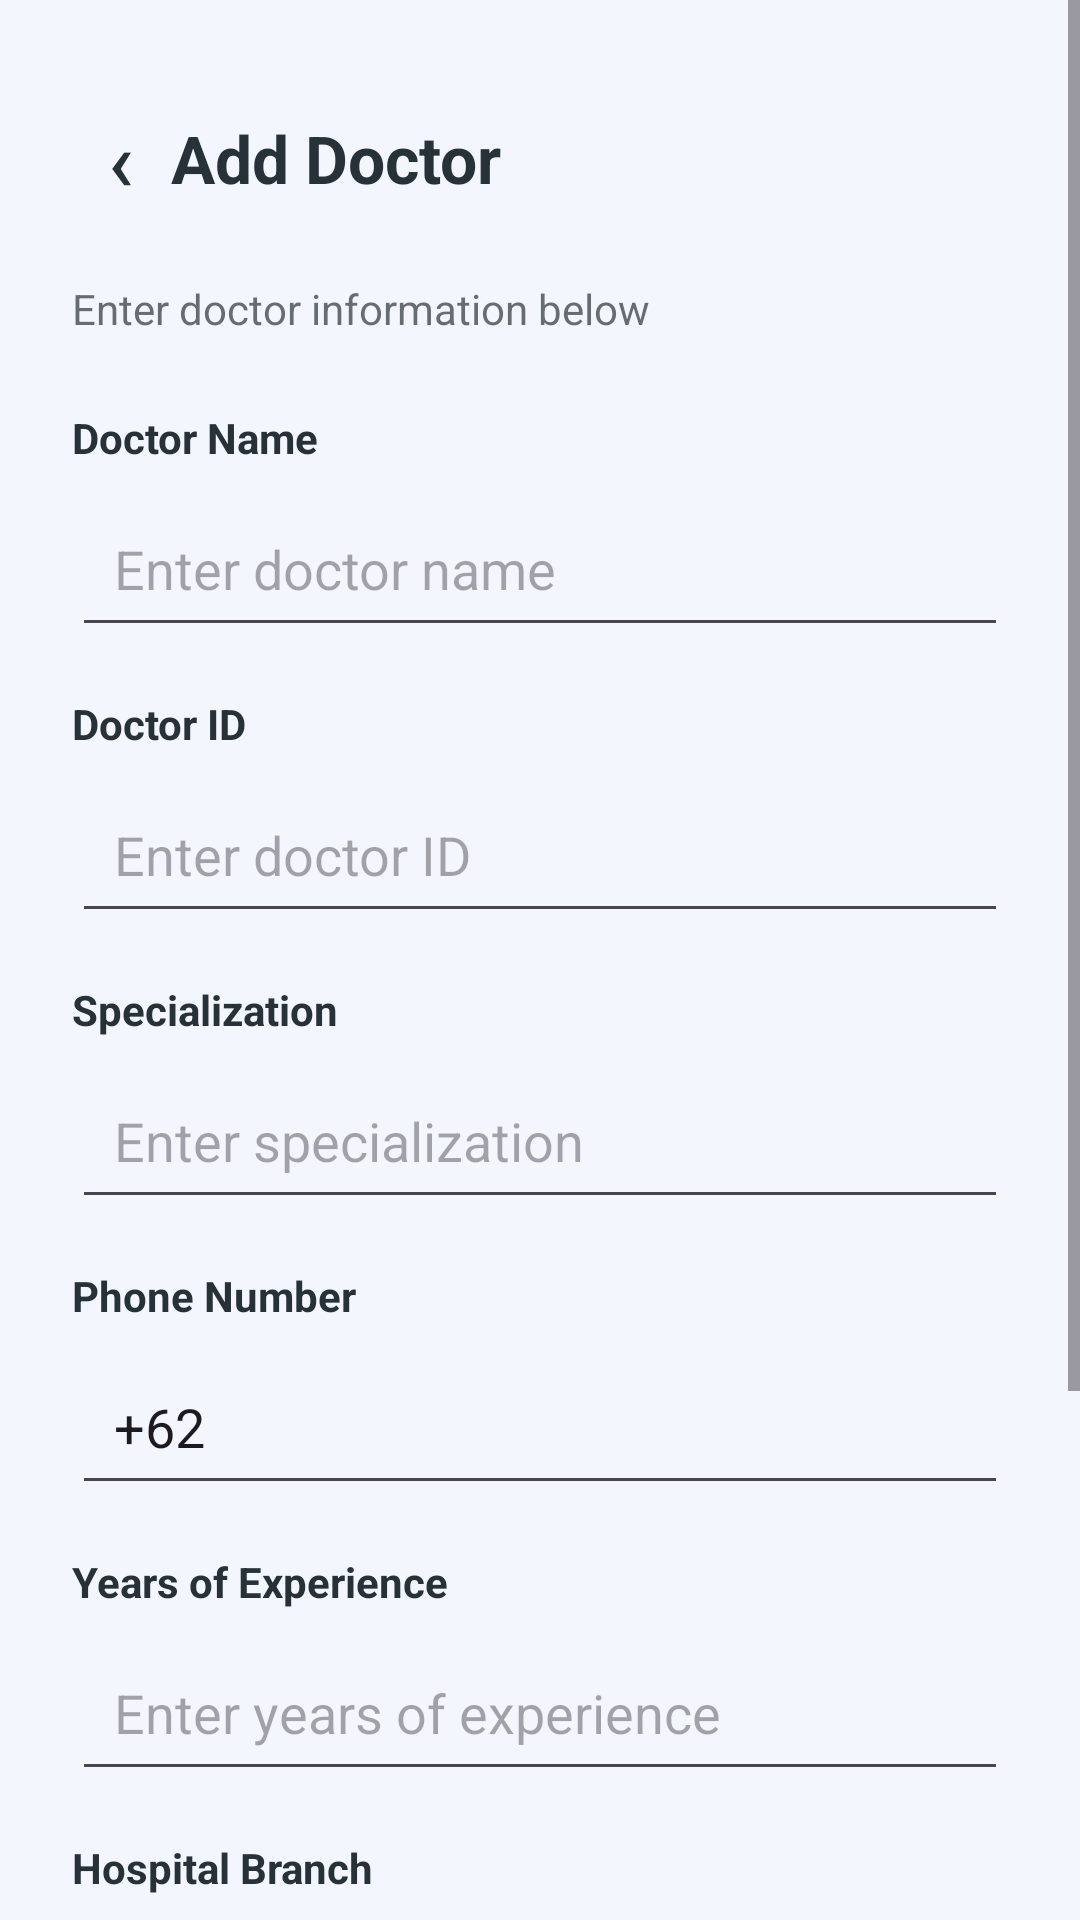

Produce the Android XML layout that renders to this screen, including the resource entries it uses.
<!-- AndroidManifest.xml: application theme Theme.Dokter2an -->
<!-- res/layout/activity_add_doctor.xml -->
<?xml version="1.0" encoding="utf-8"?>
<ScrollView xmlns:android="http://schemas.android.com/apk/res/android"
    xmlns:app="http://schemas.android.com/apk/res-auto"
    android:layout_width="match_parent"
    android:layout_height="match_parent"
    android:background="?attr/colorSurface"
    android:fillViewport="true">

    <LinearLayout
        android:layout_width="match_parent"
        android:layout_height="wrap_content"
        android:orientation="vertical"
        android:padding="24dp">

        <LinearLayout
            android:layout_width="match_parent"
            android:layout_height="wrap_content"
            android:gravity="center_vertical"
            android:orientation="horizontal">

            <com.google.android.material.button.MaterialButton
                android:id="@+id/btnBack"
                style="@style/Widget.Material3.Button.TextButton"
                android:layout_width="wrap_content"
                android:layout_height="wrap_content"
                android:minWidth="0dp"
                android:text="‹"
                android:textColor="?attr/colorOnSurface"
                android:textSize="28sp" />

            <TextView
                android:layout_width="0dp"
                android:layout_height="wrap_content"
                android:layout_weight="1"
                android:text="Add Doctor"
                android:textColor="?attr/colorOnSurface"
                android:textSize="22sp"
                android:textStyle="bold" />

        </LinearLayout>

        <TextView
            android:layout_width="match_parent"
            android:layout_height="wrap_content"
            android:layout_marginTop="12dp"
            android:layout_marginBottom="24dp"
            android:alpha="0.7"
            android:text="Enter doctor information below"
            android:textColor="?attr/colorOnSurface"
            android:textSize="14sp" />

        <TextView
            android:layout_width="match_parent"
            android:layout_height="wrap_content"
            android:text="Doctor Name"
            android:textColor="?attr/colorOnSurface"
            android:textStyle="bold" />

        <EditText
            android:id="@+id/inputName"
            android:layout_width="match_parent"
            android:layout_height="wrap_content"
            android:layout_marginTop="8dp"
            android:layout_marginBottom="16dp"
            android:hint="Enter doctor name"
            android:inputType="textPersonName"
            android:padding="14dp" />

        <TextView
            android:layout_width="match_parent"
            android:layout_height="wrap_content"
            android:text="Doctor ID"
            android:textColor="?attr/colorOnSurface"
            android:textStyle="bold" />

        <EditText
            android:id="@+id/inputDoctorId"
            android:layout_width="match_parent"
            android:layout_height="wrap_content"
            android:layout_marginTop="8dp"
            android:layout_marginBottom="16dp"
            android:hint="Enter doctor ID"
            android:inputType="text"
            android:padding="14dp" />

        <TextView
            android:layout_width="match_parent"
            android:layout_height="wrap_content"
            android:text="Specialization"
            android:textColor="?attr/colorOnSurface"
            android:textStyle="bold" />

        <EditText
            android:id="@+id/inputSpecialization"
            android:layout_width="match_parent"
            android:layout_height="wrap_content"
            android:layout_marginTop="8dp"
            android:layout_marginBottom="16dp"
            android:hint="Enter specialization"
            android:inputType="textCapSentences"
            android:padding="14dp" />

        <TextView
            android:layout_width="match_parent"
            android:layout_height="wrap_content"
            android:text="Phone Number"
            android:textColor="?attr/colorOnSurface"
            android:textStyle="bold" />

        <EditText
            android:id="@+id/inputPhone"
            android:layout_width="match_parent"
            android:layout_height="wrap_content"
            android:layout_marginTop="8dp"
            android:layout_marginBottom="16dp"
            android:hint="+62"
            android:inputType="phone"
            android:text="+62"
            android:padding="14dp" />

        <TextView
            android:layout_width="match_parent"
            android:layout_height="wrap_content"
            android:text="Years of Experience"
            android:textColor="?attr/colorOnSurface"
            android:textStyle="bold" />

        <EditText
            android:id="@+id/inputExperience"
            android:layout_width="match_parent"
            android:layout_height="wrap_content"
            android:layout_marginTop="8dp"
            android:layout_marginBottom="16dp"
            android:hint="Enter years of experience"
            android:inputType="number"
            android:padding="14dp" />

        <TextView
            android:layout_width="match_parent"
            android:layout_height="wrap_content"
            android:text="Hospital Branch"
            android:textColor="?attr/colorOnSurface"
            android:textStyle="bold" />

        <EditText
            android:id="@+id/inputBranch"
            android:layout_width="match_parent"
            android:layout_height="wrap_content"
            android:layout_marginTop="8dp"
            android:layout_marginBottom="16dp"
            android:hint="Enter hospital branch"
            android:inputType="textCapSentences"
            android:padding="14dp" />

        <TextView
            android:layout_width="match_parent"
            android:layout_height="wrap_content"
            android:text="Email Address"
            android:textColor="?attr/colorOnSurface"
            android:textStyle="bold" />

        <EditText
            android:id="@+id/inputEmail"
            android:layout_width="match_parent"
            android:layout_height="wrap_content"
            android:layout_marginTop="8dp"
            android:layout_marginBottom="24dp"
            android:hint="Enter email address"
            android:inputType="textEmailAddress"
            android:padding="14dp" />

        <com.google.android.material.button.MaterialButton
            android:id="@+id/btnSaveDoctor"
            android:layout_width="match_parent"
            android:layout_height="wrap_content"
            android:text="Save Doctor"
            android:textAllCaps="false"
            app:cornerRadius="12dp" />

    </LinearLayout>

</ScrollView>
<!-- resources referenced by this layout -->
<resources>
  <style name="Theme.Dokter2an" parent="Theme.Material3.DayNight.NoActionBar">
          <item name="colorPrimary">#19758A</item>
          <item name="colorOnPrimary">#FFFFFF</item>
  
          <item name="colorSecondary">#10B981</item>
          <item name="colorOnSecondary">#FFFFFF</item>
  
          <item name="colorSurface">#F3F6FC</item>
          <item name="colorOnSurface">#263238</item>
  
          <item name="android:windowBackground">#F3F6FC</item>
          <item name="android:statusBarColor">#F3F6FC</item>
          <item name="android:navigationBarColor">#F3F6FC</item>
  
          <item name="android:windowLightStatusBar">true</item>
      </style>
</resources>
